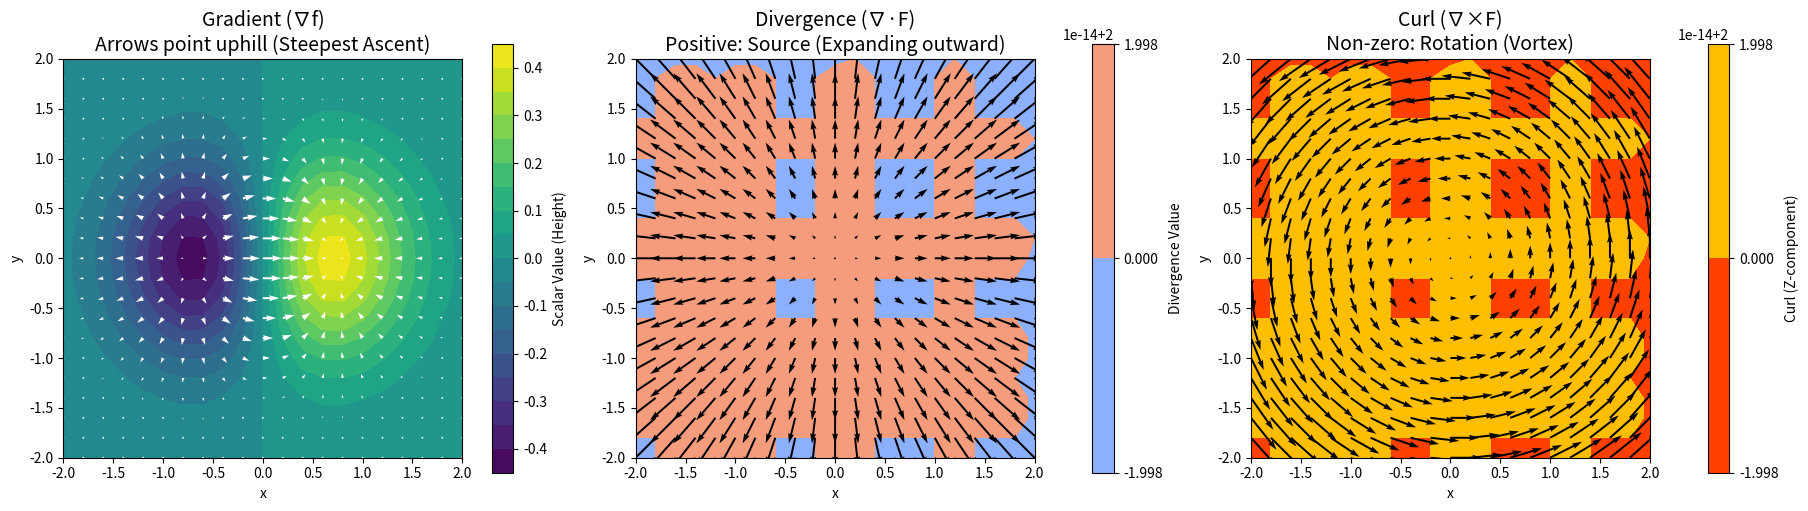

The matplotlib source for this figure:
import numpy as np
import matplotlib.pyplot as plt

def plot_vector_calculus_demo():


    # 1. 設定網格 (Grid Setup)
    # 建立 -2 到 2 的空間，切分 20x20 個點
    n = 21
    x = np.linspace(-2, 2, n)
    y = np.linspace(-2, 2, n)
    X, Y = np.meshgrid(x, y)

    # 設定畫布大小
    fig, axes = plt.subplots(1, 3, figsize=(18, 5), constrained_layout=True)
    
    # ==========================================
    # 圖 1: 梯度 (Gradient)
    # 意義：純量場變大的最快方向
    # ==========================================
    ax = axes[0]
    
    # 定義純量場 Z (像是一個小山丘和一個凹谷)
    # Z = X * exp(-X^2 - Y^2)
    Z = X * np.exp(-(X**2 + Y**2))
    
    # 計算梯度 (NumPy 的 gradient 回傳的是 [dZ/dy, dZ/dx] 注意順序)
    # 為了畫圖對應正確，dy 對應 axis 0, dx 對應 axis 1
    dZ_dy, dZ_dx = np.gradient(Z, y[1]-y[0], x[1]-x[0])
    
    # 畫出底圖 (純量場的高度顏色)
    cp = ax.contourf(X, Y, Z, levels=20, cmap='viridis')
    fig.colorbar(cp, ax=ax, label='Scalar Value (Height)')
    
    # 畫出向量場 (箭頭)
    # 箭頭指向上坡方向
    ax.quiver(X, Y, dZ_dx, dZ_dy, color='white', scale=20, width=0.005)
    
    ax.set_title("Gradient (∇f)\nArrows point uphill (Steepest Ascent)", fontsize=14)
    ax.set_xlabel("x")
    ax.set_ylabel("y")
    ax.set_aspect('equal')

    # ==========================================
    # 圖 2: 散度 (Divergence)
    # 意義：流體從一點「湧出」或「匯入」的程度
    # ==========================================
    ax = axes[1]
    
    # 定義向量場 F = [x, y] (這是一個典型的源頭 Source)
    U = X
    V = Y
    
    # 計算散度 (數值近似)
    # div F = dU/dx + dV/dy
    dU_dx = np.gradient(U, x[1]-x[0], axis=1)
    dV_dy = np.gradient(V, y[1]-y[0], axis=0)
    divergence = dU_dx + dV_dy
    
    # 畫出底圖 (散度的大小顏色)
    # 這裡散度應該是常數 2 (因為 dx/dx + dy/dy = 1+1 = 2)
    cp = ax.contourf(X, Y, divergence, levels=20, cmap='coolwarm')
    fig.colorbar(cp, ax=ax, label='Divergence Value')
    
    # 畫出向量場
    ax.quiver(X, Y, U, V, color='black', scale=25, width=0.005)
    
    ax.set_title("Divergence (∇·F)\nPositive: Source (Expanding outward)", fontsize=14)
    ax.set_xlabel("x")
    ax.set_ylabel("y")
    ax.set_aspect('equal')

    # ==========================================
    # 圖 3: 旋度 (Curl)
    # 意義：流體的旋轉強度
    # ==========================================
    ax = axes[2]
    
    # 定義向量場 F = [-y, x] (剛體旋轉)
    U = -Y
    V = X
    
    # 計算 2D 旋度 (數值近似)
    # curl F (z分量) = dV/dx - dU/dy
    dV_dx = np.gradient(V, x[1]-x[0], axis=1)
    dU_dy = np.gradient(U, y[1]-y[0], axis=0)
    curl_z = dV_dx - dU_dy
    
    # 畫出底圖 (旋度的大小顏色)
    # 這裡旋度應該是常數 2
    cp = ax.contourf(X, Y, curl_z, levels=20, cmap='autumn')
    fig.colorbar(cp, ax=ax, label='Curl (Z-component)')
    
    # 畫出向量場
    ax.quiver(X, Y, U, V, color='black', scale=25, width=0.005)
    
    ax.set_title("Curl (∇×F)\nNon-zero: Rotation (Vortex)", fontsize=14)
    ax.set_xlabel("x")
    ax.set_ylabel("y")
    ax.set_aspect('equal')

    # 顯示圖表
    plt.show()

if __name__ == "__main__":
    plot_vector_calculus_demo()
